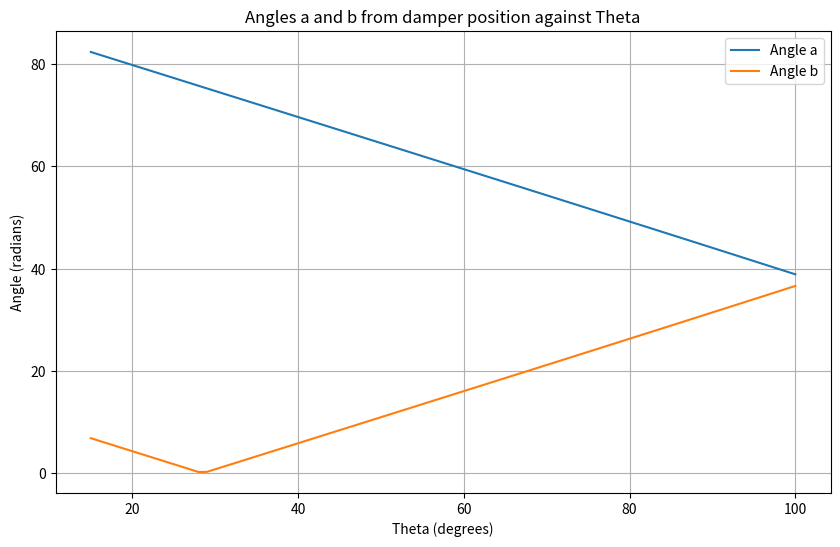

Here is the Python script that generated this plot:
import numpy as np
from scipy.integrate import solve_ivp
import matplotlib.pyplot as plt

# constants
T = 100
g = 9.81  # m/s^2

# Length and mass constants of base components
L_base = 0.1  # m
L_longbeam = 0.8  # m
L_shortbeam = 0.4  # m
L_solarpanel = 0.67  # m
M_solarpanel = 11  # kg
rho_beams = 0.71  # kg/m

# Masses of components
M_panels = 3 * M_solarpanel
M_driving = rho_beams * L_shortbeam
M_green = rho_beams * L_shortbeam
M_blue = rho_beams * L_shortbeam
M_frame = 2 * rho_beams * L_longbeam + 4 * rho_beams * L_shortbeam
M_total = M_panels + 2 * (M_driving + M_green + M_frame + M_blue)


# Define function to calculate phi
def phi(theta):
    return theta + np.arcsin(L_base / L_shortbeam)

def damperposition(theta):
    # End-point
    H = 0.5 * L_longbeam * np.cos(theta) + 0.5 * L_longbeam * np.cos(phi(theta) - theta)
    V = 0.5 * L_longbeam * np.sin(theta) - 0.5 * L_longbeam * np.sin(phi(theta) - theta) + L_base
    R = np.sqrt(H ** 2 + V ** 2)
    # Blue beam
    H_blue = np.sqrt(L_shortbeam ** 2 - L_base**2) + L_shortbeam * np.cos(theta)
    V_blue = 0.5 * L_shortbeam * np.sin(theta) - L_base
    R_blue = np.sqrt(H_blue ** 2 + V_blue ** 2)
    # Green beam
    R_green = np.sqrt(
        (0.5 * L_longbeam) ** 2 + (0.25 * L_longbeam) ** 2 - 0.25 * (L_longbeam ** 2) * np.cos(np.pi - phi(theta)))
    H_green = 0.5 * L_longbeam * np.cos(theta) + 0.25 * L_longbeam * np.cos(phi(theta) - theta)
    V_green = np.sqrt(R_green ** 2 - H_green ** 2)
    # Angle a
    H_a = H - H_blue
    V_a = V - V_blue
    R_a = np.sqrt(H_a ** 2 + V_a ** 2)
    angle_a = np.arccos(((H_a) * H + (V_a) * V) / (R_a * R))
    # angle b
    H_b = H - H_green
    V_b = V - V_green
    R_b = np.sqrt(H_b ** 2 + V_b ** 2)
    angle_b = np.arccos(((H_b) * H + (V_b) * V) / (R_b * R))
    return angle_a, angle_b

def dampertorque(c, theta, omega):
    omega = abs(omega)
    angle_a, angle_b = damperposition(theta)
    #Calculate speed and torque
    H_prime = -0.5 * omega * L_longbeam * np.sin(theta)
    V_prime = 0.5 * omega * L_longbeam * np.cos(theta)
    speed = np.sqrt(H_prime ** 2 + V_prime ** 2)
    F_magnitude = c * speed
    F_green = F_magnitude * (np.sin(angle_b)/np.sin(angle_a + angle_b))
    Torque = F_green * L_shortbeam * abs(np.sin(phi(theta)))

    return Torque

def springtorque(k, theta, theta_initial):
    #initial position of the spring
    H_initial = 0.5 * L_longbeam * np.cos(theta_initial) + 0.5 * L_longbeam * np.cos(
        phi(theta_initial) - theta_initial)
    V_initial = 0.5 * L_longbeam * np.sin(theta_initial) - 0.5 * L_longbeam * np.sin(
        phi(theta_initial) - theta_initial)
    R_initial = np.sqrt(H_initial ** 2 + V_initial ** 2)
    # End-point
    H = 0.5 * L_longbeam * np.cos(theta) + 0.5 * L_longbeam * np.cos(phi(theta) - theta)
    V = 0.5 * L_longbeam * np.sin(theta) - 0.5 * L_longbeam * np.sin(phi(theta) - theta)
    R = np.sqrt(H ** 2 + V ** 2)
    angle_a, angle_b = damperposition(theta)

    # Calculate displacement and torque
    displacement = abs(R_initial - R)
    F_magnitude = k * displacement

    F_green = F_magnitude * (np.sin(angle_b) / np.sin(angle_a + angle_b))
    Torque = F_green * L_shortbeam * np.cos(phi(theta) - np.pi / 2)

    return Torque

def springtorqueconstant(k, theta, theta_initial):
    angle_a, angle_b = damperposition(theta)

    # Calculate displacement and torque
    F_magnitude = k

    F_green = F_magnitude * (np.sin(angle_b) / np.sin(angle_a + angle_b))
    Torque = F_green * L_shortbeam * np.cos(abs(phi(theta)))

    return Torque


def centre_of_mass(theta):
    # Calculate CoM for each component H is the horizontal distance from the pivot to the CoM
    # and V is the vertical distance

    # CoM of solar panels
    H_toppanel =1.5 * L_longbeam * np.cos(theta) - 0.5 * L_longbeam * np.cos(phi(theta) - theta)-0.5*L_solarpanel*np.cos(phi(theta)-theta)
    V_toppanel = 1.5 * L_longbeam * np.sin(theta) + 0.5 * L_longbeam * np.sin(phi(theta) - theta)+0.5*L_solarpanel*np.sin(phi(theta)-theta)
    R_toppanel = np.sqrt(H_toppanel**2+V_toppanel**2)
    angle_toppanel = np.arctan(V_toppanel / H_toppanel) * 180 / np.pi

    H_middlepanel = L_longbeam * np.cos(theta) - 0.5 * L_solarpanel * np.cos(phi(theta) - theta)
    V_middlepanel = L_longbeam * np.sin(theta) + 0.5 * L_solarpanel * np.sin(phi(theta) - theta)
    R_middlepanel = np.sqrt(H_middlepanel**2+V_middlepanel**2)
    angle_middlepanel = np.arctan(V_middlepanel / H_middlepanel) * 180 / np.pi

    H_bottompanel = 0.5 * L_longbeam * np.cos(theta) + (0.5 * L_longbeam - 0.5*L_solarpanel)*np.cos(phi(theta)-theta)
    V_bottompanel = 0.5 * L_longbeam * np.sin(theta) - (0.5 * L_longbeam - 0.5*L_solarpanel)*np.sin(phi(theta)-theta)
    R_bottompanel = np.sqrt(H_bottompanel**2+V_bottompanel**2)
    angle_bottompanel = np.arctan(V_bottompanel / H_bottompanel) * 180 / np.pi

    # CoM of top frame
    R_frame = np.sqrt((0.5 * L_longbeam) ** 2 + L_longbeam ** 2 - L_longbeam ** 2 * np.cos(phi(theta)))
    H_frame = L_longbeam * np.cos(theta) - 0.5 * L_longbeam * np.cos(phi(theta) - theta)
    V_frame = np.sqrt(R_frame ** 2 - H_frame ** 2)
    angle_frame = np.arctan(V_frame / H_frame) * 180 / np.pi

    # CoM of driving beam
    R_driving = 0.25 * L_longbeam
    H_driving = 0.25 * L_longbeam * np.cos(theta)
    V_driving = np.sqrt(R_driving ** 2 - H_driving ** 2)
    angle_driving = np.arctan(V_driving / H_driving) * 180 / np.pi

    # CoM of green beam
    R_green = np.sqrt(
        (0.5 * L_longbeam) ** 2 + (0.25 * L_longbeam) ** 2 - 0.25 * (L_longbeam ** 2) * np.cos(np.pi - phi(theta)))
    H_green = 0.5 * L_longbeam * np.cos(theta) + 0.25 * L_longbeam * np.cos(phi(theta) - theta)
    V_green = np.sqrt(R_green ** 2 - H_green ** 2)
    angle_green = np.arctan(V_green / H_green) * 180 / np.pi

    # Blue beam
    H_blue = np.sqrt(L_shortbeam ** 2 - L_base ** 2) + L_shortbeam * np.cos(theta)
    V_blue = 0.5 * L_shortbeam * np.sin(theta) - L_base
    R_blue = np.sqrt(H_blue ** 2 + V_blue ** 2)
    angle_blue = np.arctan(V_blue / H_blue) * 180 / np.pi

    # H centre of mass
    H_cm = (M_solarpanel * (H_toppanel + H_middlepanel + H_bottompanel) + M_frame * H_frame + M_driving * H_driving + M_green * H_green + M_blue * H_blue) / M_total

    # V centre of mass
    V_cm = (M_solarpanel * (V_toppanel + V_middlepanel + V_bottompanel) + M_frame * V_frame + M_driving * V_driving + M_green * V_green + M_blue * V_blue) / M_total

    # R centre of mass
    R_cm = np.sqrt(H_cm ** 2 + V_cm ** 2)
    angle_cm = np.arctan(V_cm / H_cm) * 180 / np.pi

    return H_blue, V_blue, H_green, V_green, H_driving, V_driving, H_frame, V_frame, H_toppanel, V_toppanel, H_middlepanel, V_middlepanel, H_bottompanel, V_bottompanel


def plot_com_change():
    # Create a range of theta values from 0 to pi with a step of 0.01
    theta_values = np.arange(0, np.pi, 0.01)

    # Calculate the CoM for each theta value
    com_values = [centre_of_mass(theta) for theta in theta_values]

    # Plot the CoM values against theta values
    plt.plot(theta_values, com_values)
    plt.xlabel('Theta (rad)')
    plt.ylabel('Centre of Mass (m)')
    plt.title('Change of Centre of Mass over angle Theta')
    plt.show()


def openingmodel(theta_initial, theta_finishing, speed_initial, T_stall, omega_max, gearRatio, c, k):

    # Define function to calculate output torque from gearbox to mechanism
    def torque_out(speed):
        torque = torque_in(speed) * gearRatio
        return torque

    # Define function to calculate input torque from motor to gearbox
    def torque_in(speed):
        if speed < 0:
            speed = 0
        torque = -(T_stall / omega_max) * (speed * gearRatio) + T_stall
        return torque

    # Define function for differential equation
    def opening(t, z):
        difz = [z[1],
                (torque_out(z[1]) / (M_total * centre_of_mass(z[0]) ** 2)) - ((g * np.cos(z[0])) / centre_of_mass(z[0])) - (dampertorque(c, z[0], z[1])/(M_total*centre_of_mass(z[0]) ** 2))]
        return difz

    # Define event to stop the simulation when the pendulum reaches the finishing angle
    def my_eventstopopening(t, z):
        return z[0] - theta_finishing;

    my_eventstopopening.terminal = True
    my_eventstopopening.direction = 1

    # Solve the differential equation for opening
    sol_opening = solve_ivp(opening, (0, T), [theta_initial, speed_initial], rtol=0.000001, events=my_eventstopopening)

    return sol_opening


def closingmodel(theta_initial, theta_finishing, speed_initial, T_stall, omega_max, gearRatio, c, k):
    # Define function to calculate output torque from gearbox to mechanism
    def torque_out(speed):
        torque = torque_in(speed) * gearRatio
        return torque

    # Define function to calculate input torque from motor to gearbox
    def torque_in(speed):
        torque = -(T_stall / omega_max) * (speed * gearRatio) + T_stall
        return torque

    # Define function for differential equation
    def closing(t, z):
        difz = [z[1],
                (-torque_out(z[1]) / (M_total * centre_of_mass(z[0]) ** 2)) - (g * np.cos(z[0])) / centre_of_mass(z[0]) + (dampertorque(c, z[0], z[1]) / (M_total*centre_of_mass(z[0]) ** 2)) + (springtorqueconstant(k, z[0], theta_finishing) / (M_total*centre_of_mass(z[0]) ** 2))]
        return difz

    # Define event to stop the simulation when the pendulum reaches the finishing angle
    def my_eventstopclosing(t, z):
        return z[0] - theta_finishing;

    my_eventstopclosing.terminal = True
    my_eventstopclosing.direction = -1

    # Solve the differential equation for opening
    sol_closing = solve_ivp(closing, (0, T), [theta_initial, speed_initial], rtol=1e-6, events=my_eventstopclosing)

    return sol_closing

# Define a range of theta values from 15 degrees to 100 degrees in radians
theta_values = np.radians(np.arange(15, 101, 1))

# Calculate the corresponding angles a and b for each theta value
angle_a_values = []
angle_b_values = []
for theta in theta_values:
    angle_a, angle_b = damperposition(theta)
    angle_a_values.append(angle_a)
    angle_b_values.append(angle_b)

# Plot angle a and angle b against theta values
plt.figure(figsize=(10, 6))
plt.plot(np.degrees(theta_values), np.degrees(angle_a_values), label='Angle a')
plt.plot(np.degrees(theta_values), np.degrees(angle_b_values), label='Angle b')
plt.xlabel('Theta (degrees)')
plt.ylabel('Angle (radians)')
plt.title('Angles a and b from damper position against Theta')
plt.legend()
plt.grid(True)
plt.show()

